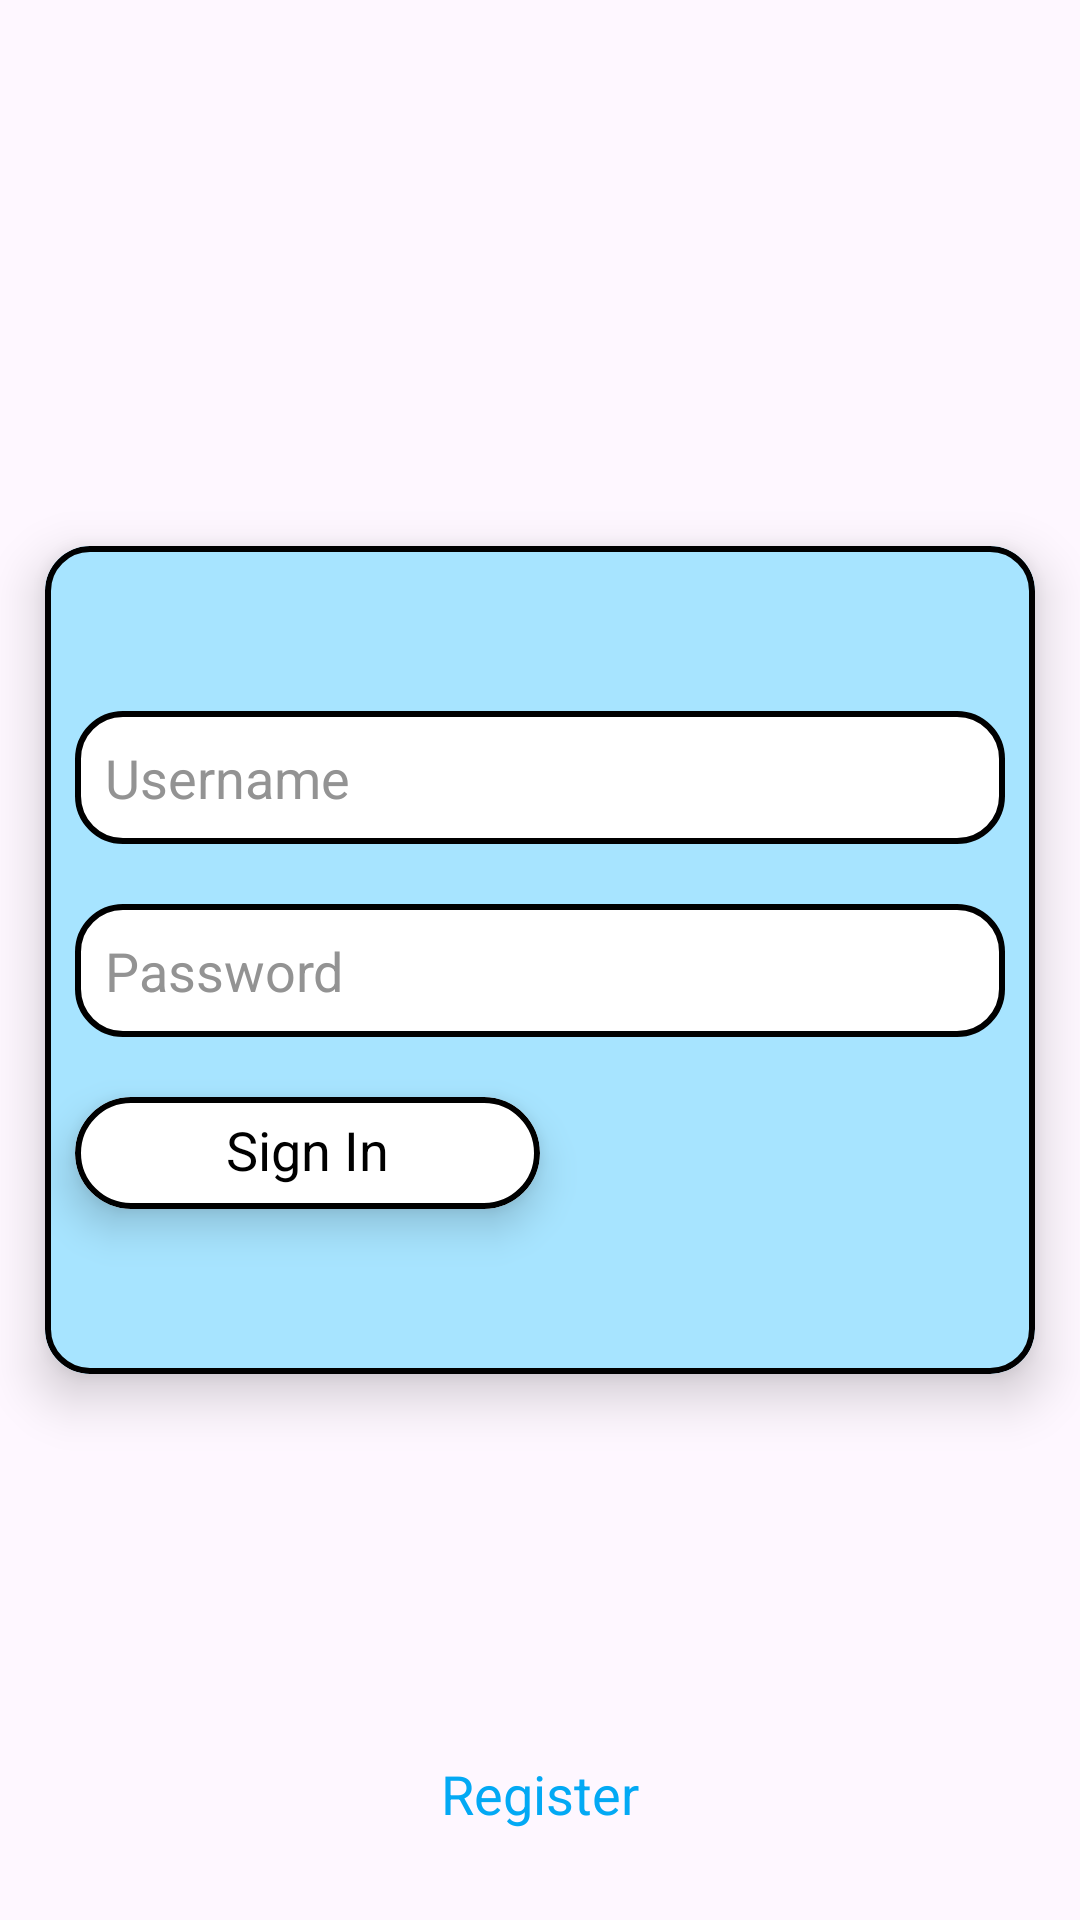

Produce the Android XML layout that renders to this screen, including the resource entries it uses.
<!-- AndroidManifest.xml: application theme Theme.MyNotes18 -->
<!-- res/layout/fragment_sign_in.xml -->
<?xml version="1.0" encoding="utf-8"?>
<RelativeLayout xmlns:android="http://schemas.android.com/apk/res/android"
    xmlns:app="http://schemas.android.com/apk/res-auto"
    xmlns:tools="http://schemas.android.com/tools"
    android:layout_width="match_parent"
    android:layout_height="match_parent"
    tools:context=".fragments.SignInFragment">

    <com.google.android.material.card.MaterialCardView
        android:layout_width="match_parent"
        android:layout_height="wrap_content"
        android:layout_centerInParent="true"
        android:layout_margin="15dp"
        app:cardCornerRadius="15dp"
        app:cardElevation="10dp"
        app:strokeColor="@color/black"
        app:strokeWidth="2dp">

        <LinearLayout
            android:layout_width="match_parent"
            android:layout_height="wrap_content"
            android:background="#A7E4FF"
            android:orientation="vertical">

            <EditText
                android:id="@+id/edtUsername"
                android:layout_width="match_parent"
                android:layout_height="wrap_content"
                android:layout_marginStart="10dp"
                android:layout_marginTop="55dp"
                android:layout_marginEnd="10dp"
                android:layout_marginBottom="10dp"
                android:background="@drawable/edt_style"
                android:hint="@string/username"
                android:inputType="text"
                android:padding="10dp"
                android:textColor="@color/black"
                android:textColorHint="#939393"
                android:textSize="18sp" />

            <EditText
                android:id="@+id/edtPassword"
                android:layout_width="match_parent"
                android:layout_height="wrap_content"
                android:layout_margin="10dp"
                android:background="@drawable/edt_style"
                android:hint="@string/passwor"
                android:inputType="textPassword"
                android:padding="10dp"
                android:textColor="@color/black"
                android:textColorHint="#939393"
                android:textSize="18sp" />

            <com.google.android.material.card.MaterialCardView
                android:id="@+id/btnSignIn"
                android:layout_width="155dp"
                android:layout_height="wrap_content"
                android:layout_marginStart="10dp"
                android:layout_marginTop="10dp"
                android:layout_marginEnd="10dp"
                android:layout_marginBottom="55dp"
                android:backgroundTint="#FFFFFF"
                android:clickable="true"
                android:focusable="true"
                android:foreground="?selectableItemBackground"
                app:cardCornerRadius="50dp"
                app:cardElevation="8dp"
                app:strokeColor="@color/black"
                app:strokeWidth="2dp">

                <TextView
                    android:layout_width="wrap_content"
                    android:layout_height="wrap_content"
                    android:layout_gravity="center"
                    android:layout_marginTop="6dp"
                    android:layout_marginBottom="7dp"
                    android:text="@string/sign_in"
                    android:textColor="@color/black"
                    android:textSize="18sp" />
            </com.google.android.material.card.MaterialCardView>
        </LinearLayout>
    </com.google.android.material.card.MaterialCardView>

    <TextView
        android:id="@+id/btnRegister"
        android:layout_width="wrap_content"
        android:layout_height="wrap_content"
        android:layout_alignParentBottom="true"
        android:layout_centerHorizontal="true"
        android:layout_marginBottom="20dp"
        android:padding="10dp"
        android:text="@string/register"
        android:textColor="#03A9F4"
        android:textSize="18sp" />
</RelativeLayout>
<!-- resources referenced by this layout -->
<resources>
  <!-- drawable edt_style (drawable) -->
  <?xml version="1.0" encoding="utf-8"?>
  <shape android:shape="rectangle" xmlns:android="http://schemas.android.com/apk/res/android">
      <stroke
          android:color="@color/black"
          android:width="2dp" />
      <corners android:radius="15dp" />
      <solid android:color="@color/white" />
  </shape>
  <string name="passwor">Password</string>
  <string name="register">Register</string>
  <string name="sign_in">Sign In</string>
  <string name="username">Username</string>
  <style name="Theme.MyNotes18" parent="Base.Theme.MyNotes18" />
  <style name="Base.Theme.MyNotes18" parent="Theme.Material3.DayNight.NoActionBar">
          
          
      </style>
  <!-- not gathered from this repository: default colours our renderer supplied (Android Studio template values) -->
  <color name="black">#FF000000</color>
  <color name="white">#FFFFFFFF</color>
</resources>
